Run: headless pygame with SDL's dummy video driver; simulated clock (each Clock.tick advances the game by its frame time, no real sleeping); random seed 0; keys injected as events and as key.get_pressed() state; no mouse input.
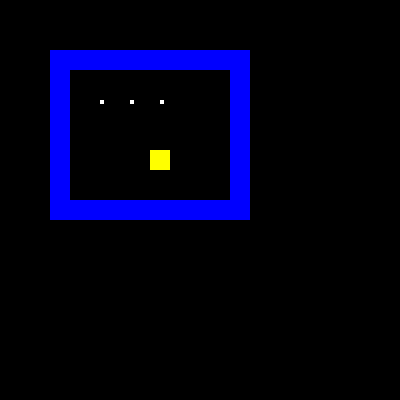
Frame 1 of 4 · flips 1–60 · no input
Frame 2 of 4 · flips 61–180 · tapped SPACE, RETURN · held RIGHT (→), D · screen unchanged from frame 1, image omitted
Frame 3 of 4 · flips 181–300 · held DOWN (↓), S · screen unchanged from frame 2, image omitted
Frame 4 of 4 · flips 301–420 · held LEFT (←), A, UP (↑), W · screen unchanged from frame 3, image omitted

The pygame program that drew these frames:

import pygame
import sys

def my_pixel_put(screen, x: int, y: int, color: tuple[int, int, int]):
    w, h = screen.get_size()
    if 0 <= x < w and 0 <= y < h:
        screen.set_at((x, y), color)

def draw_rect(screen, x: int, y: int, w: int, h: int, color: tuple[int, int, int]):
    for dy in range(h):
        for dx in range(w):
            my_pixel_put(screen, x + dx, y + dy, color)

def main():
    pygame.init()

    width, height = 400, 400
    screen = pygame.display.set_mode((width, height))
    pygame.display.set_caption("Pac-man (MLX Style)")

    clock = pygame.time.Clock()

    running = True
    while running:
        for event in pygame.event.get():
            if event.type == pygame.QUIT:
                running = False
            elif event.type == pygame.KEYDOWN:
                if event.key == pygame.K_ESCAPE:
                    running = False

        screen.fill((0,0,0))

        draw_rect(screen, 50, 50, 200, 20, (0, 0, 255))
        draw_rect(screen, 50, 50, 20, 150, (0, 0, 255))
        draw_rect(screen, 50, 200, 200, 20, (0, 0, 255))
        draw_rect(screen, 230, 50, 20, 150, (0, 0, 255))

        draw_rect(screen, 100, 100, 4, 4, (255, 255, 255))
        draw_rect(screen, 130, 100, 4, 4, (255, 255, 255))
        draw_rect(screen, 160, 100, 4, 4, (255, 255, 255))

        draw_rect(screen, 150, 150, 20, 20, (255, 255, 0))

        pygame.display.flip()

        clock.tick(60)

    pygame.quit()
    sys.exit()

if __name__ == "__main__":
    main()
